Photos from the image-classification dataset "HAR_dataset" in the GitHub repository shivamkansara18/Ambient-Assisted-Living-using-LLMs. Its 3 classes are: jogging, standing, walking.

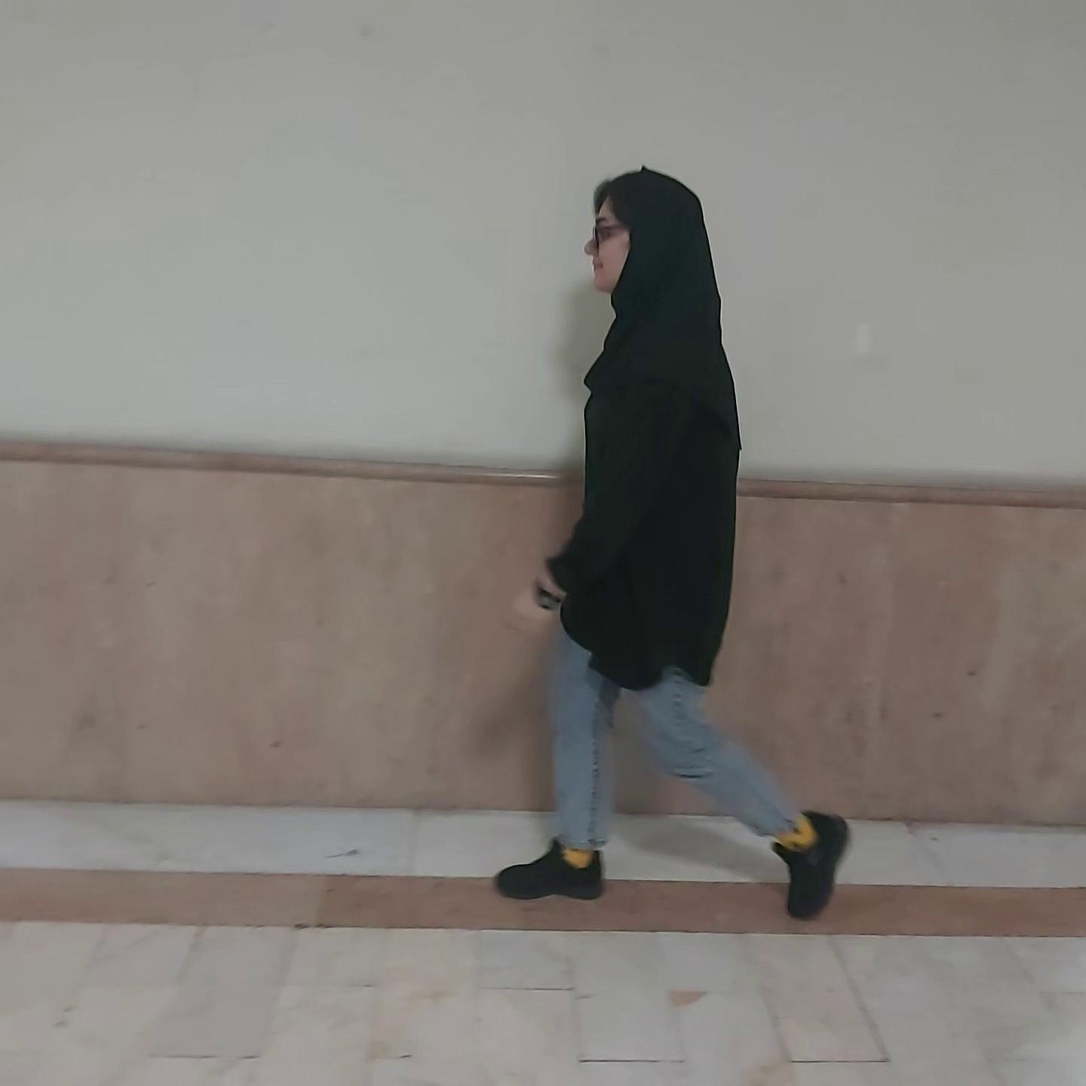
Label: walking

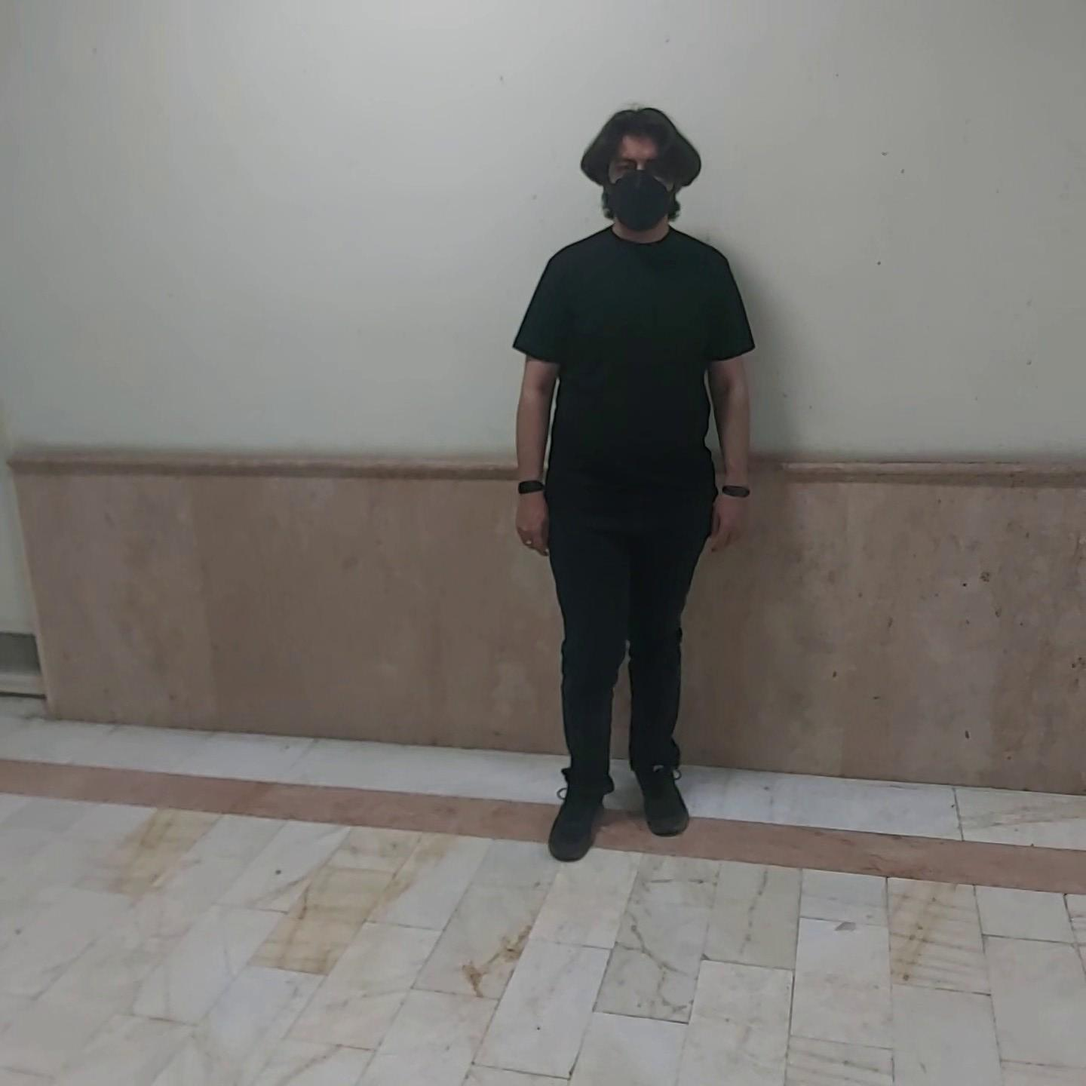
Label: standing

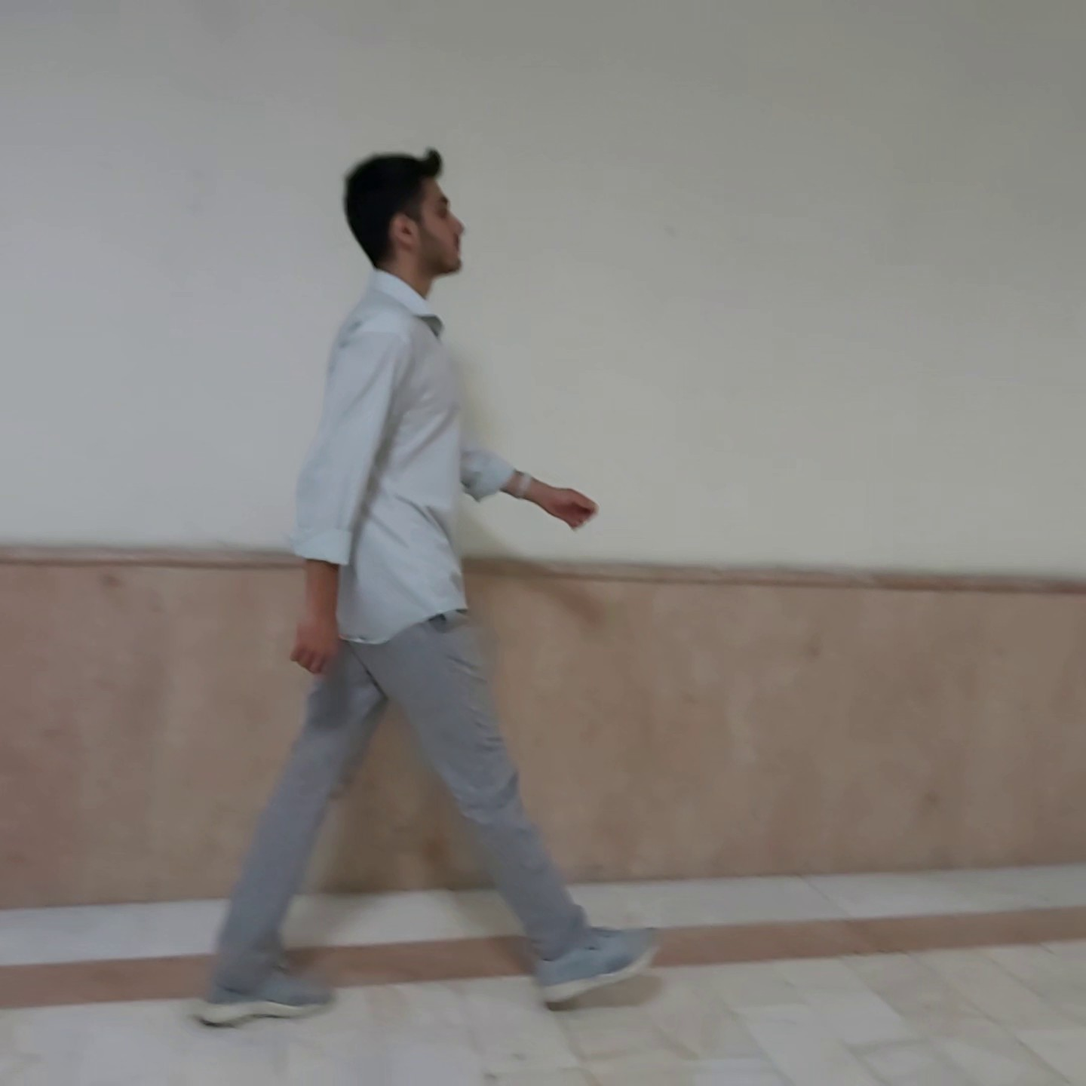
Label: walking

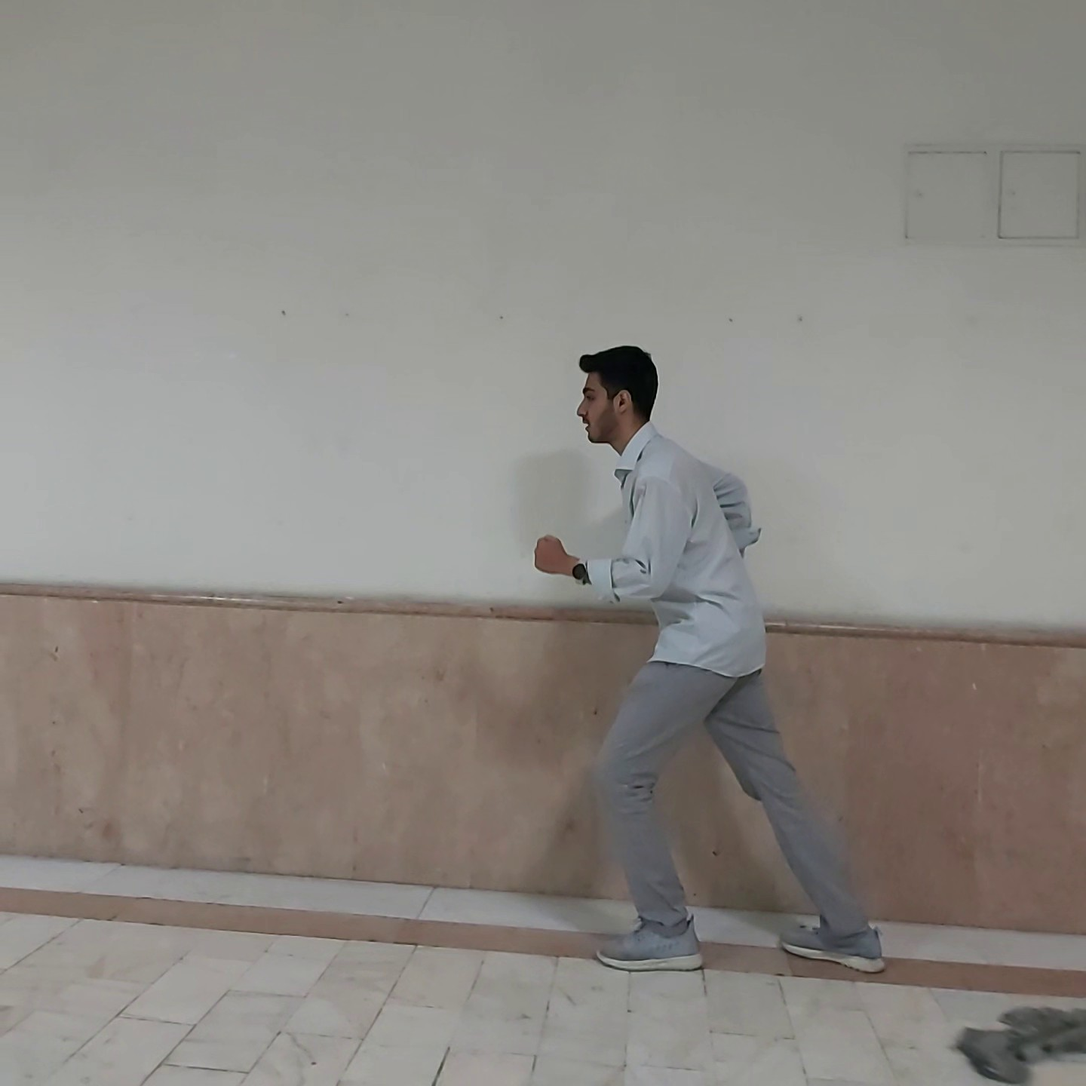
Label: jogging

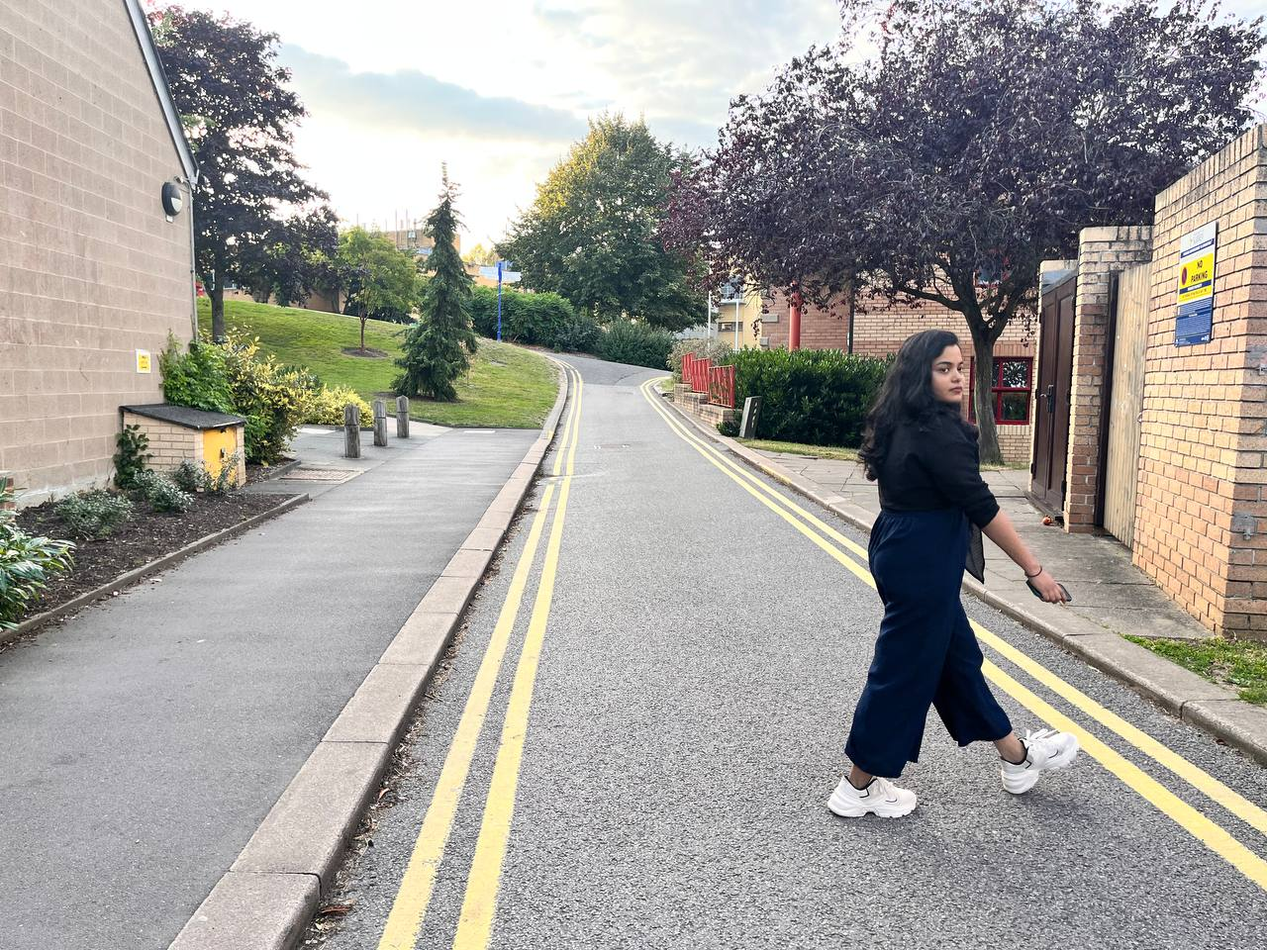
Label: walking

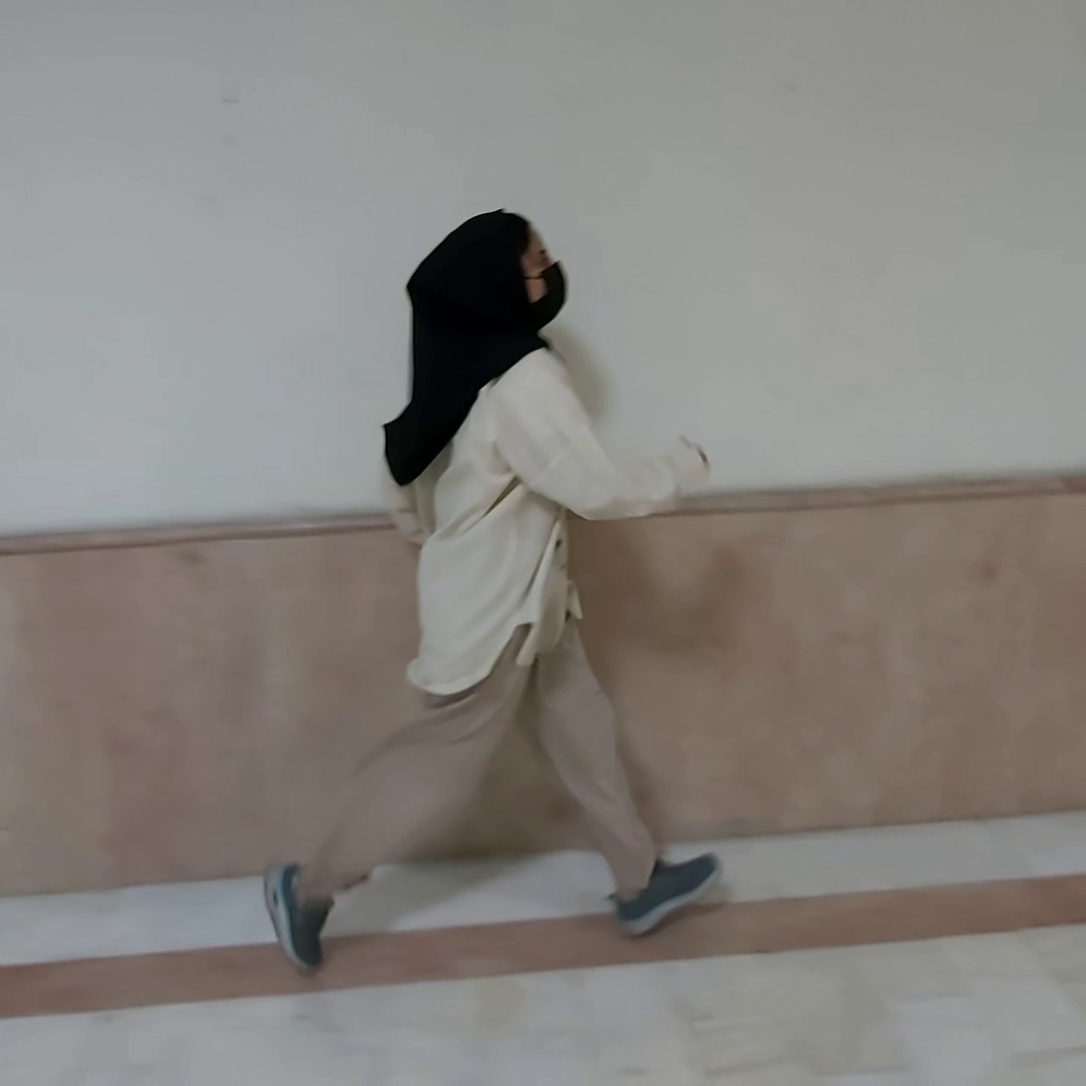
Label: jogging
